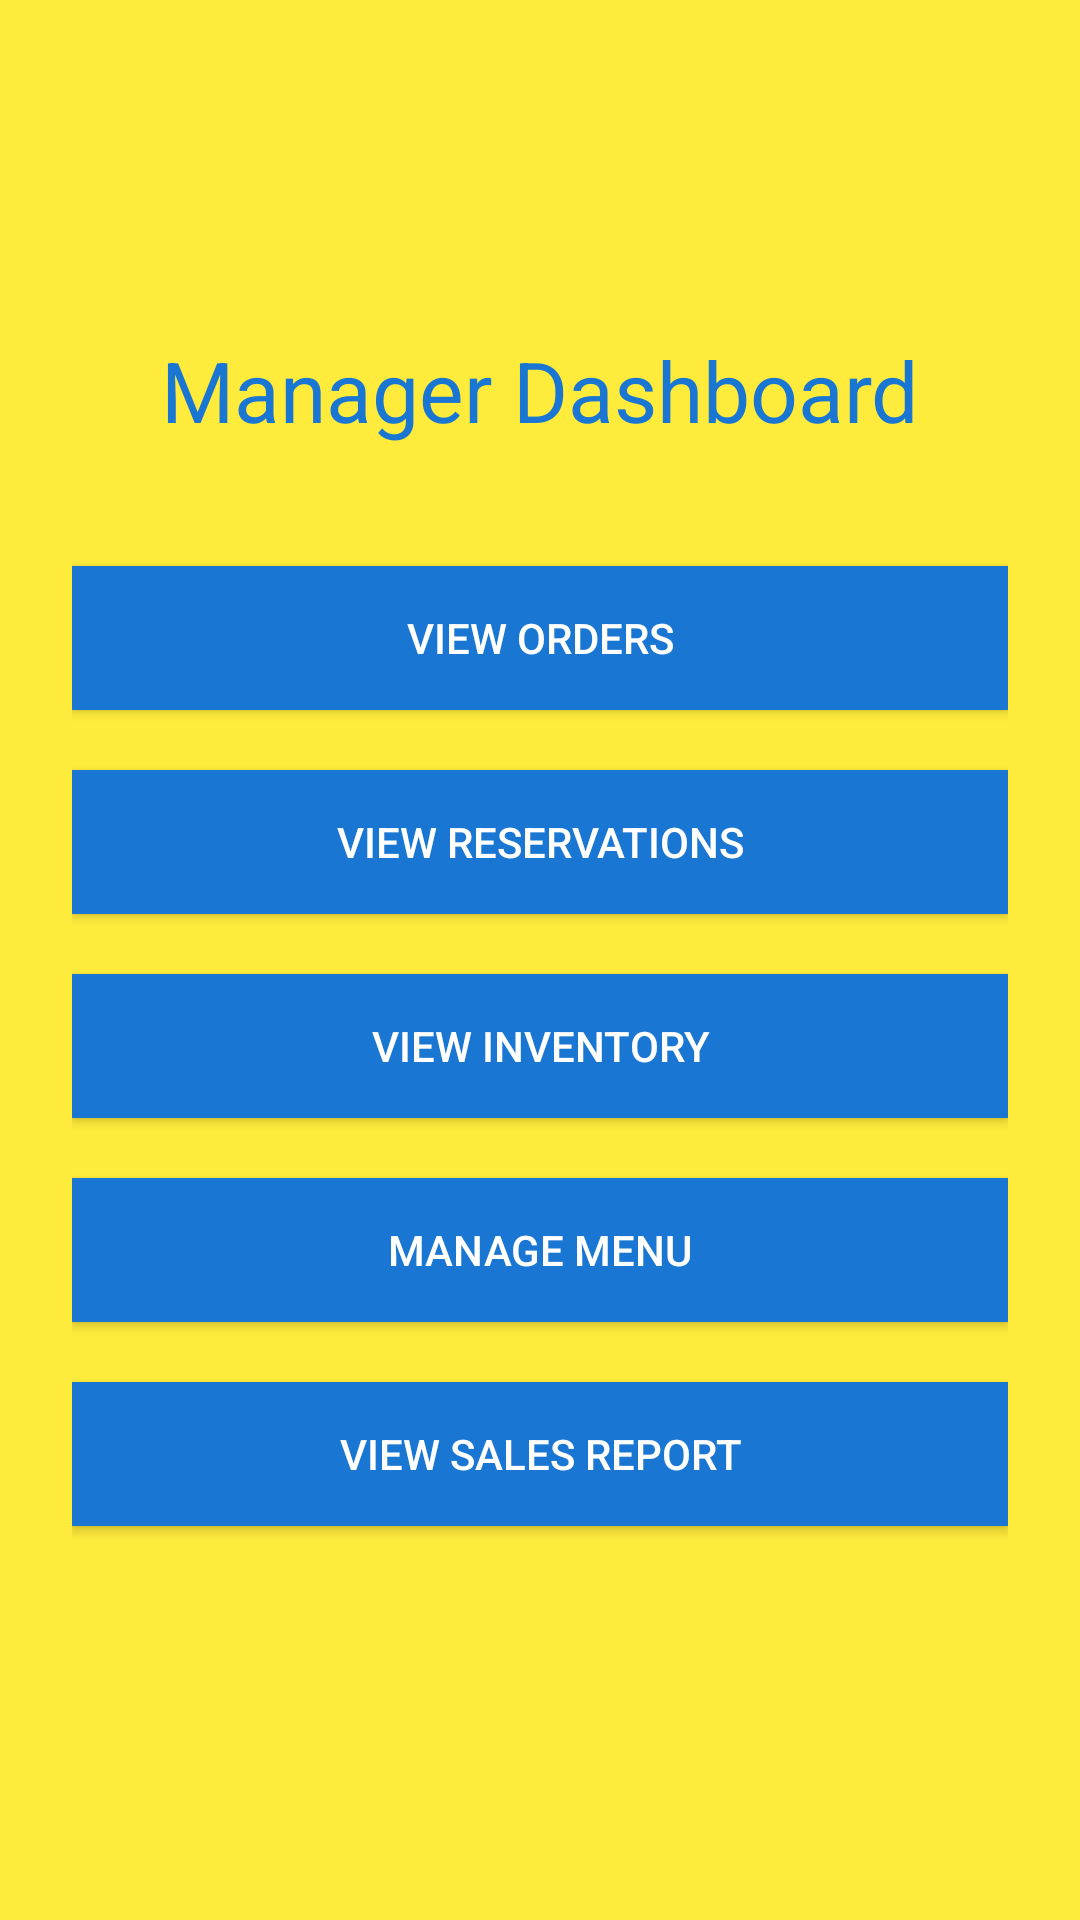

Produce the Android XML layout that renders to this screen, including the resource entries it uses.
<!-- AndroidManifest.xml: application theme Theme.TasteHaven_Application -->
<!-- res/layout/activity_manager_dashboard.xml -->
<?xml version="1.0" encoding="utf-8"?>
<LinearLayout xmlns:android="http://schemas.android.com/apk/res/android"
    android:orientation="vertical"
    android:padding="24dp"
    android:gravity="center"
    android:background="#FFEB3B"
    android:layout_width="match_parent"
    android:layout_height="match_parent">

    <TextView
        android:text="Manager Dashboard"
        android:textSize="28sp"
        android:textColor="#1976D2"
        android:layout_width="wrap_content"
        android:layout_height="wrap_content"
        android:layout_marginBottom="40dp"
        android:layout_gravity="center"/>

    
    <Button
        android:id="@+id/viewOrdersButton"
        android:text="View Orders"
        android:textColor="#fff"
        android:background="#1976D2"
        android:layout_width="match_parent"
        android:layout_height="wrap_content"
        android:layout_marginBottom="20dp"
        android:layout_gravity="center"/>

    
    <Button
        android:id="@+id/viewReservationsButton"
        android:text="View Reservations"
        android:textColor="#fff"
        android:background="#1976D2"
        android:layout_width="match_parent"
        android:layout_height="wrap_content"
        android:layout_marginBottom="20dp"
        android:layout_gravity="center"/>

    
    <Button
        android:id="@+id/viewInventoryButton"
        android:text="View Inventory"
        android:textColor="#fff"
        android:background="#1976D2"
        android:layout_width="match_parent"
        android:layout_height="wrap_content"
        android:layout_marginBottom="20dp"
        android:layout_gravity="center"/>

    
    <Button
        android:id="@+id/manageMenuButton"
        android:text="Manage Menu"
        android:textColor="#fff"
        android:background="#1976D2"
        android:layout_width="match_parent"
        android:layout_height="wrap_content"
        android:layout_marginBottom="20dp"
        android:layout_gravity="center"/>

    
    <Button
        android:id="@+id/viewSalesReportButton"
        android:text="View Sales Report"
        android:textColor="#fff"
        android:background="#1976D2"
        android:layout_width="match_parent"
        android:layout_height="wrap_content"
        android:layout_marginBottom="20dp"
        android:layout_gravity="center"/>

</LinearLayout>
<!-- resources referenced by this layout -->
<resources>
  <style name="Theme.TasteHaven_Application" parent="Base.Theme.TasteHaven_Application" />
  <style name="Base.Theme.TasteHaven_Application" parent="Theme.Material3.DayNight.NoActionBar">
          
          
      </style>
</resources>
